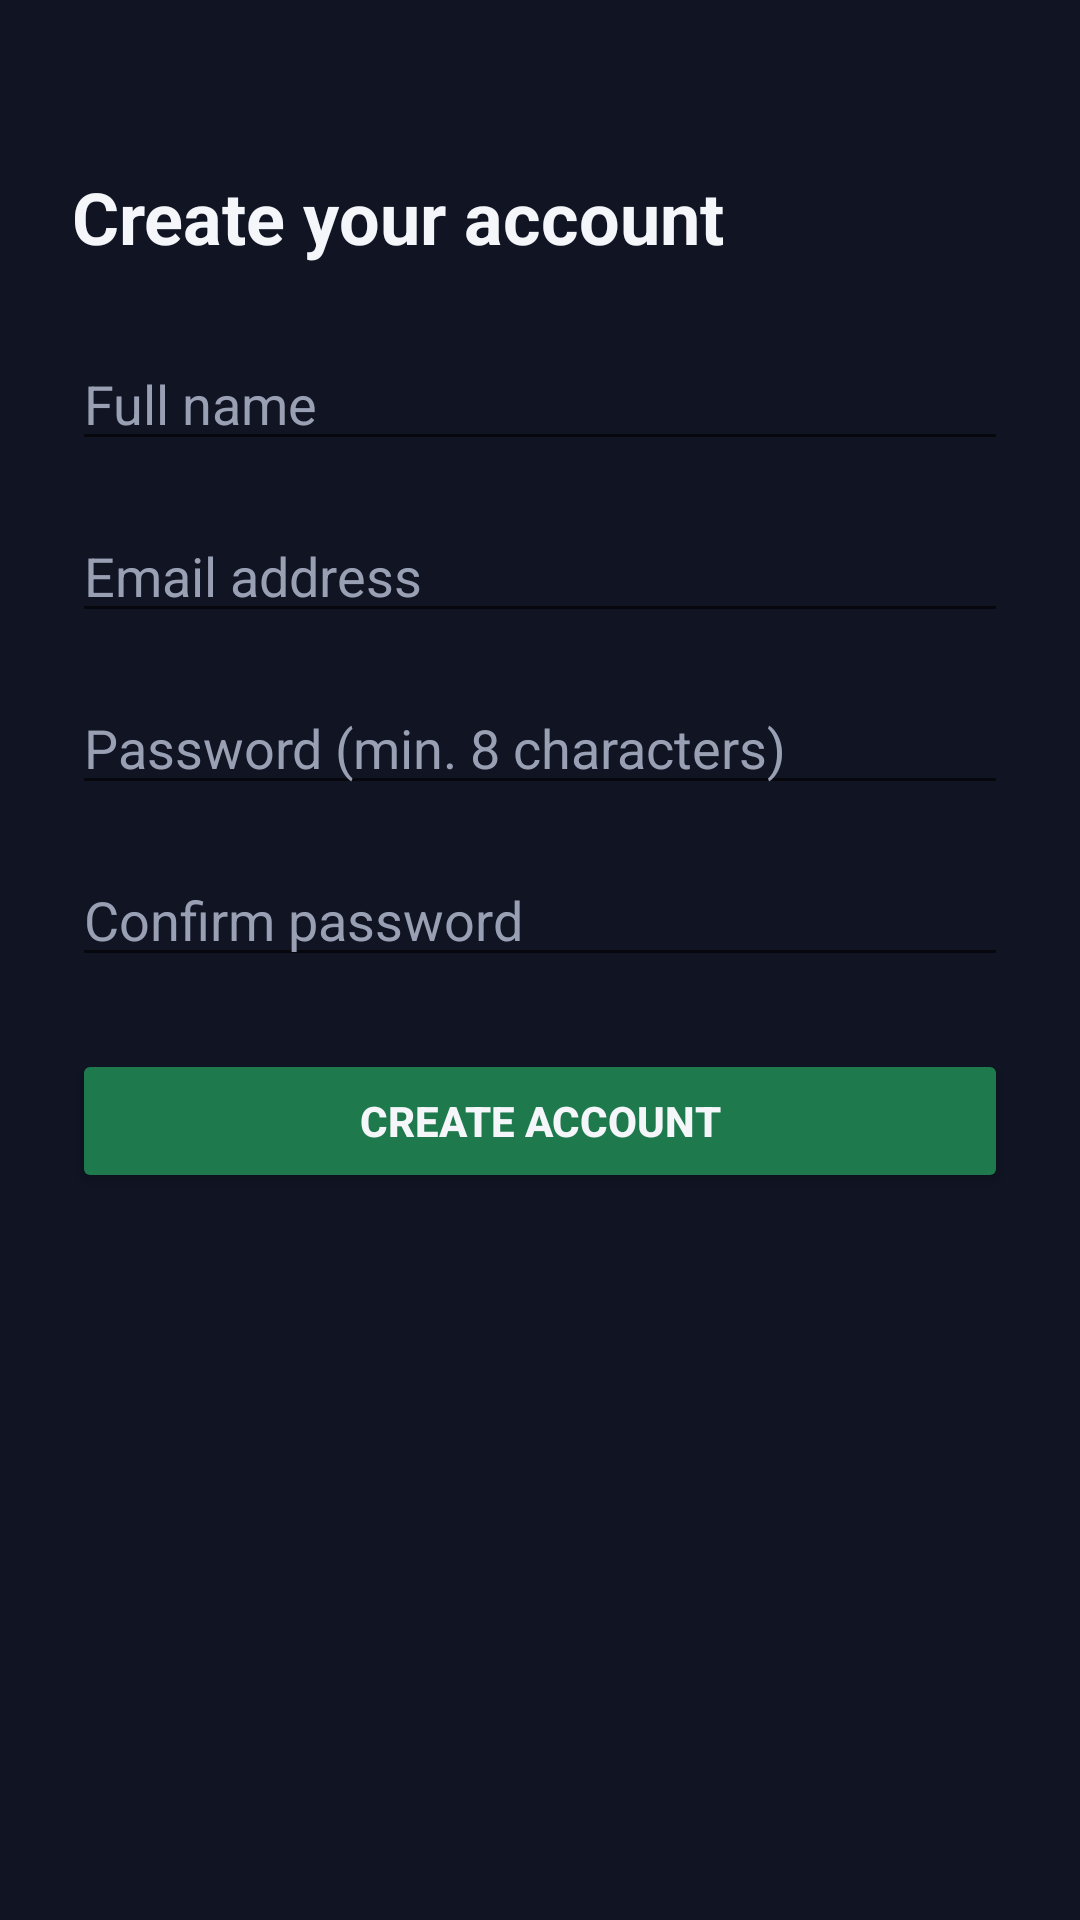

Produce the Android XML layout that renders to this screen, including the resource entries it uses.
<!-- AndroidManifest.xml: application theme Theme.VayaLink -->
<!-- res/layout/activity_register.xml -->
<?xml version="1.0" encoding="utf-8"?>
<ScrollView xmlns:android="http://schemas.android.com/apk/res/android"
    android:layout_width="match_parent"
    android:layout_height="match_parent"
    android:background="@color/vaya_bg_dark">

    <LinearLayout
        android:layout_width="match_parent"
        android:layout_height="wrap_content"
        android:orientation="vertical"
        android:padding="24dp">

        <TextView
            android:layout_width="wrap_content"
            android:layout_height="wrap_content"
            android:layout_marginTop="32dp"
            android:text="Create your account"
            android:textColor="@color/vaya_text_light"
            android:textSize="24sp"
            android:textStyle="bold" />

        <EditText
            android:id="@+id/etName"
            android:layout_width="match_parent"
            android:layout_height="wrap_content"
            android:layout_marginTop="24dp"
            android:hint="Full name"
            android:textColor="@color/vaya_text_light"
            android:textColorHint="@color/vaya_text_muted" />

        <EditText
            android:id="@+id/etEmail"
            android:layout_width="match_parent"
            android:layout_height="wrap_content"
            android:layout_marginTop="16dp"
            android:hint="Email address"
            android:inputType="textEmailAddress"
            android:textColor="@color/vaya_text_light"
            android:textColorHint="@color/vaya_text_muted" />

        <EditText
            android:id="@+id/etPassword"
            android:layout_width="match_parent"
            android:layout_height="wrap_content"
            android:layout_marginTop="16dp"
            android:hint="Password (min. 8 characters)"
            android:inputType="textPassword"
            android:textColor="@color/vaya_text_light"
            android:textColorHint="@color/vaya_text_muted" />

        <EditText
            android:id="@+id/etConfirmPassword"
            android:layout_width="match_parent"
            android:layout_height="wrap_content"
            android:layout_marginTop="16dp"
            android:hint="Confirm password"
            android:inputType="textPassword"
            android:textColor="@color/vaya_text_light"
            android:textColorHint="@color/vaya_text_muted" />

        <ProgressBar
            android:id="@+id/progressBar"
            android:layout_width="wrap_content"
            android:layout_height="wrap_content"
            android:layout_marginTop="16dp"
            android:layout_gravity="center"
            android:visibility="gone" />

        <Button
            android:id="@+id/btnRegister"
            android:layout_width="match_parent"
            android:layout_height="wrap_content"
            android:layout_marginTop="24dp"
            android:backgroundTint="@color/vaya_green"
            android:text="Create Account"
            android:textColor="@color/vaya_text_light"
            android:textStyle="bold" />

    </LinearLayout>
</ScrollView>
<!-- resources referenced by this layout -->
<resources>
  <color name="vaya_bg_dark">#101423</color>
  <color name="vaya_green">#1E7A4C</color>
  <color name="vaya_text_light">#F5F6FA</color>
  <color name="vaya_text_muted">#9AA0B4</color>
  <style name="Theme.VayaLink" parent="Theme.MaterialComponents.DayNight.NoActionBar">
          <item name="colorPrimary">@color/vaya_orange</item>
          <item name="colorPrimaryDark">@color/vaya_bg_dark</item>
          <item name="colorAccent">@color/vaya_green</item>
          <item name="android:windowBackground">@color/vaya_bg_dark</item>
      </style>
  <color name="vaya_orange">#F5A623</color>
</resources>
